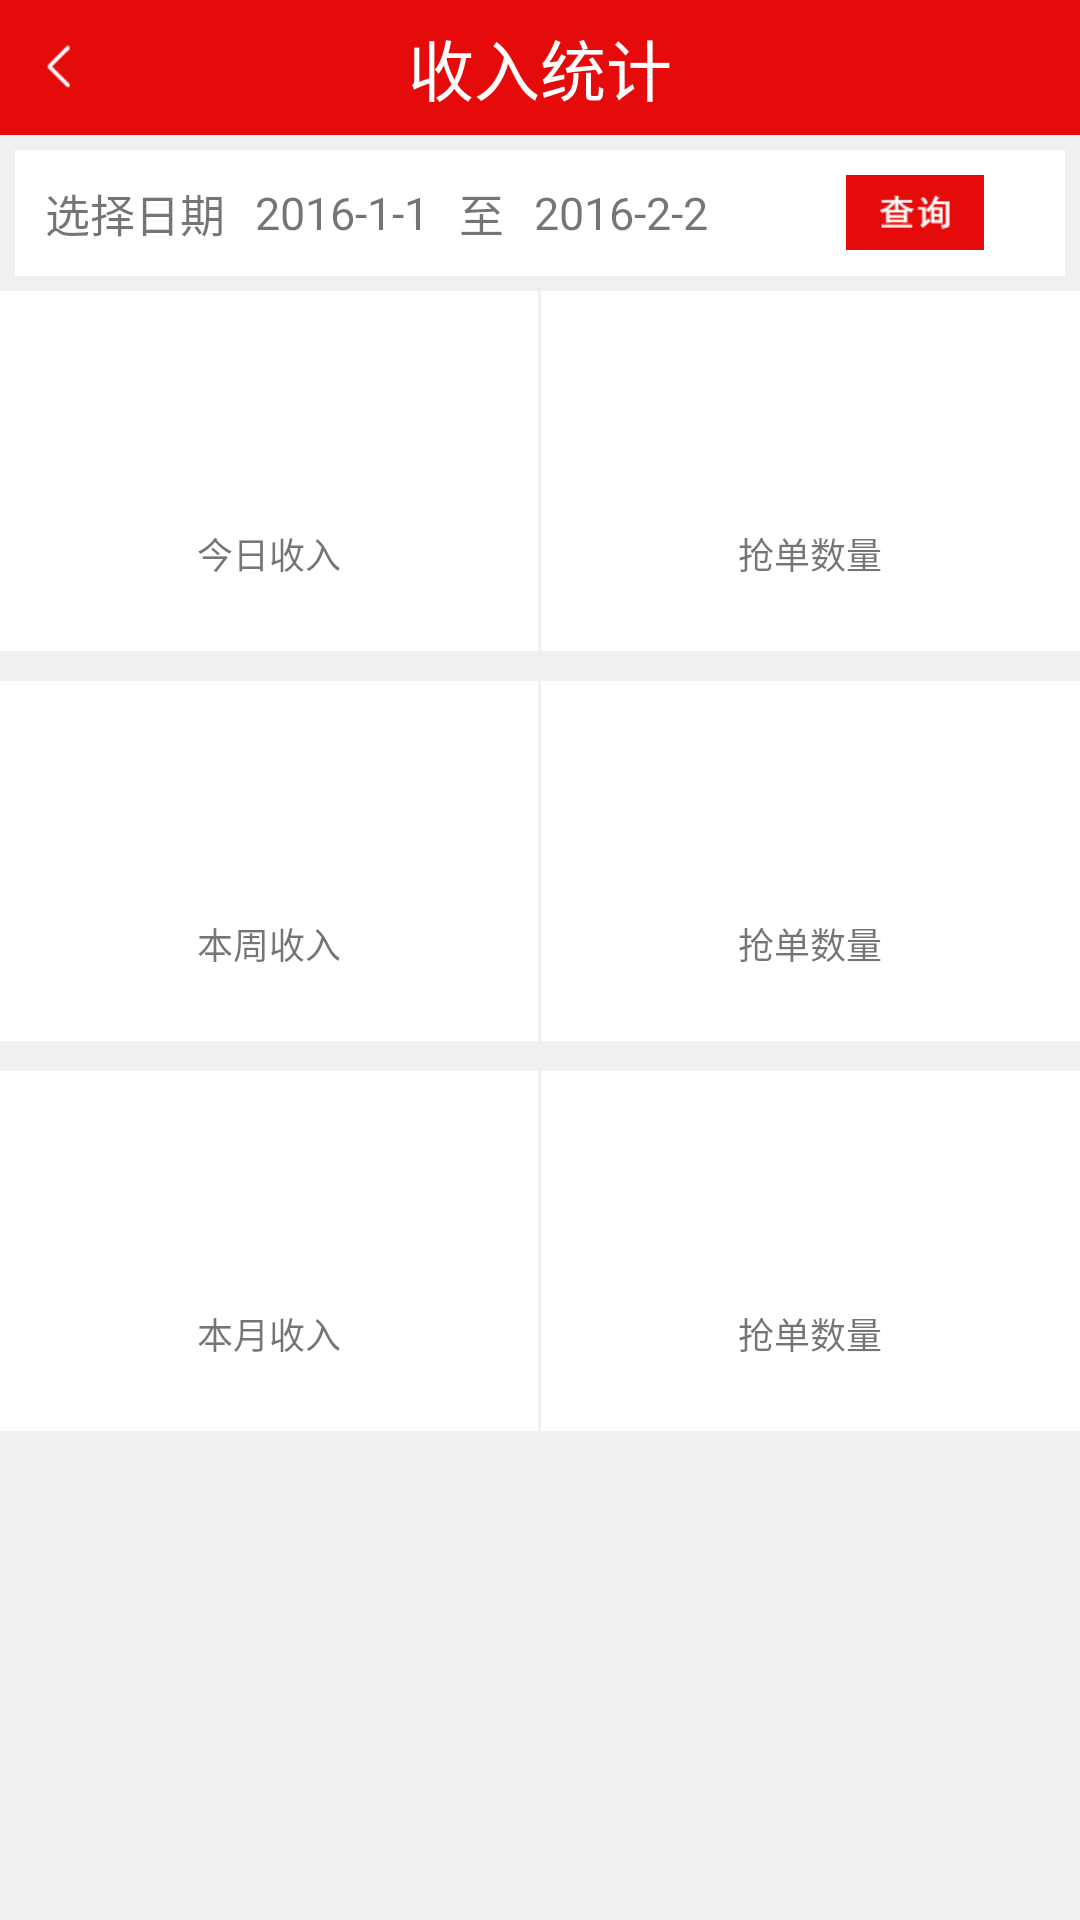

Layout XML and referenced resources for this Android screen:
<!-- AndroidManifest.xml: application theme AppTheme.NoActionBar -->
<!-- res/layout/statistics.xml -->
<?xml version="1.0" encoding="utf-8"?>
<LinearLayout xmlns:android="http://schemas.android.com/apk/res/android"
    android:layout_width="fill_parent"
    android:layout_height="fill_parent"
    android:background="#fff0f0f0"
    android:orientation="vertical">

    <RelativeLayout
        android:layout_width="fill_parent"
        android:layout_height="45.0dip"
        android:background="@drawable/barbg"
        android:gravity="center_vertical">

        <ImageView
            android:id="@id/back"
            android:layout_width="40.0dip"
            android:layout_height="wrap_content"
            android:layout_centerVertical="true"
            android:src="@drawable/btnbar_back" />

        <TextView
            android:layout_width="wrap_content"
            android:layout_height="wrap_content"
            android:layout_centerInParent="true"
            android:ellipsize="end"
            android:gravity="center"
            android:paddingLeft="75.0dip"
            android:paddingRight="75.0dip"
            android:singleLine="true"
            android:text="收入统计"
            android:textColor="#ffffffff"
            android:textSize="22.0sp" />
    </RelativeLayout>

    <LinearLayout
        android:layout_width="fill_parent"
        android:layout_height="wrap_content"
        android:layout_margin="5.0dip"
        android:layout_marginTop="8.0dip"
        android:background="#ffffffff"
        android:gravity="center_vertical"
        android:orientation="horizontal">

        <TextView
            android:layout_width="wrap_content"
            android:layout_height="wrap_content"
            android:layout_margin="10.0dip"
            android:text="选择日期"
            android:textSize="15.0sp" />

        <TextView
            android:id="@id/tv_starttimte"
            android:layout_width="wrap_content"
            android:layout_height="wrap_content"
            android:text="2016-1-1"
            android:textSize="15.0sp" />

        <TextView
            android:layout_width="wrap_content"
            android:layout_height="wrap_content"
            android:layout_marginLeft="10.0dip"
            android:layout_marginRight="10.0dip"
            android:text="至"
            android:textSize="15.0sp" />

        <TextView
            android:id="@id/tv_endtimte"
            android:layout_width="wrap_content"
            android:layout_height="wrap_content"
            android:text="2016-2-2"
            android:textSize="15.0sp" />

        <TextView
            android:layout_width="0.0dip"
            android:layout_height="wrap_content"
            android:layout_weight="1.0" />

        <ImageView
            android:id="@id/tv_search"
            android:layout_width="wrap_content"
            android:layout_height="25.0dip"
            android:src="@drawable/chaxun" />
    </LinearLayout>

    <LinearLayout
        android:layout_width="fill_parent"
        android:layout_height="120.0dip"
        android:orientation="horizontal">

        <LinearLayout
            android:layout_width="0.0dip"
            android:layout_height="fill_parent"
            android:layout_weight="1.0"
            android:background="#ffffffff"
            android:orientation="vertical">

            <TextView
                android:id="@id/day"
                android:layout_width="wrap_content"
                android:layout_height="wrap_content"
                android:layout_gravity="center_horizontal"
                android:layout_marginTop="30.0dip"
                android:text=""
                android:textColor="#ffff0000"
                android:textSize="25.0sp" />

            <TextView
                android:id="@id/daydet"
                android:layout_width="wrap_content"
                android:layout_height="wrap_content"
                android:layout_gravity="center_horizontal"
                android:layout_marginTop="15.0dip"
                android:text="今日收入"
                android:textSize="12.0sp" />
        </LinearLayout>

        <TextView
            android:layout_width="1.0dip"
            android:layout_height="80.0dip"
            android:layout_marginBottom="10.0dip"
            android:layout_marginTop="10.0dip"
            android:background="#ffeeeeee" />

        <LinearLayout
            android:id="@id/sales_ll2"
            android:layout_width="0.0dip"
            android:layout_height="fill_parent"
            android:layout_weight="1.0"
            android:background="#ffffffff"
            android:orientation="vertical">

            <TextView
                android:id="@id/daynum"
                android:layout_width="wrap_content"
                android:layout_height="wrap_content"
                android:layout_gravity="center_horizontal"
                android:layout_marginTop="30.0dip"
                android:text=""
                android:textColor="#ffff0000"
                android:textSize="25.0sp" />

            <TextView
                android:layout_width="wrap_content"
                android:layout_height="wrap_content"
                android:layout_gravity="center_horizontal"
                android:layout_marginTop="15.0dip"
                android:text="抢单数量"
                android:textSize="12.0sp" />
        </LinearLayout>
    </LinearLayout>

    <LinearLayout
        android:id="@id/sta_ll2"
        android:layout_width="fill_parent"
        android:layout_height="120.0dip"
        android:layout_marginTop="10.0dip"
        android:orientation="horizontal">

        <LinearLayout
            android:id="@id/sales_ll4"
            android:layout_width="0.0dip"
            android:layout_height="fill_parent"
            android:layout_weight="1.0"
            android:background="#ffffffff"
            android:orientation="vertical">

            <TextView
                android:id="@id/week"
                android:layout_width="wrap_content"
                android:layout_height="wrap_content"
                android:layout_gravity="center_horizontal"
                android:layout_marginTop="30.0dip"
                android:text=""
                android:textColor="#ffff0000"
                android:textSize="25.0sp" />

            <TextView
                android:layout_width="wrap_content"
                android:layout_height="wrap_content"
                android:layout_gravity="center_horizontal"
                android:layout_marginTop="15.0dip"
                android:text="本周收入"
                android:textSize="12.0sp" />
        </LinearLayout>

        <TextView
            android:layout_width="1.0dip"
            android:layout_height="80.0dip"
            android:layout_marginBottom="10.0dip"
            android:layout_marginTop="10.0dip"
            android:background="#ffeeeeee" />

        <LinearLayout
            android:id="@id/sales_ll5"
            android:layout_width="0.0dip"
            android:layout_height="fill_parent"
            android:layout_weight="1.0"
            android:background="#ffffffff"
            android:orientation="vertical">

            <TextView
                android:id="@id/weeknum"
                android:layout_width="wrap_content"
                android:layout_height="wrap_content"
                android:layout_gravity="center_horizontal"
                android:layout_marginTop="30.0dip"
                android:text=""
                android:textColor="#ffff0000"
                android:textSize="25.0sp" />

            <TextView
                android:layout_width="wrap_content"
                android:layout_height="wrap_content"
                android:layout_gravity="center_horizontal"
                android:layout_marginTop="15.0dip"
                android:text="抢单数量"
                android:textSize="12.0sp" />
        </LinearLayout>
    </LinearLayout>

    <LinearLayout
        android:id="@id/sta_ll3"
        android:layout_width="fill_parent"
        android:layout_height="120.0dip"
        android:layout_marginTop="10.0dip"
        android:orientation="horizontal">

        <LinearLayout
            android:layout_width="0.0dip"
            android:layout_height="fill_parent"
            android:layout_weight="1.0"
            android:background="#ffffffff"
            android:orientation="vertical">

            <TextView
                android:id="@id/mon"
                android:layout_width="wrap_content"
                android:layout_height="wrap_content"
                android:layout_gravity="center_horizontal"
                android:layout_marginTop="30.0dip"
                android:text=""
                android:textColor="#ffff0000"
                android:textSize="25.0sp" />

            <TextView
                android:layout_width="wrap_content"
                android:layout_height="wrap_content"
                android:layout_gravity="center_horizontal"
                android:layout_marginTop="15.0dip"
                android:text="本月收入"
                android:textSize="12.0sp" />
        </LinearLayout>

        <TextView
            android:layout_width="1.0dip"
            android:layout_height="80.0dip"
            android:layout_marginBottom="10.0dip"
            android:layout_marginTop="10.0dip"
            android:background="#ffeeeeee" />

        <LinearLayout
            android:layout_width="0.0dip"
            android:layout_height="fill_parent"
            android:layout_weight="1.0"
            android:background="#ffffffff"
            android:orientation="vertical">

            <TextView
                android:id="@id/monnum"
                android:layout_width="wrap_content"
                android:layout_height="wrap_content"
                android:layout_gravity="center_horizontal"
                android:layout_marginTop="30.0dip"
                android:text=""
                android:textColor="#ffff0000"
                android:textSize="25.0sp" />

            <TextView
                android:layout_width="wrap_content"
                android:layout_height="wrap_content"
                android:layout_gravity="center_horizontal"
                android:layout_marginTop="15.0dip"
                android:text="抢单数量"
                android:textSize="12.0sp" />
        </LinearLayout>
    </LinearLayout>

    <LinearLayout
        android:id="@id/ll_sb"
        android:layout_width="fill_parent"
        android:layout_height="wrap_content"
        android:layout_marginTop="10.0dip"
        android:background="#ffffffff"
        android:orientation="horizontal"
        android:visibility="gone">

        <TextView
            android:layout_width="wrap_content"
            android:layout_height="wrap_content"
            android:layout_marginLeft="120.0dip"
            android:layout_marginTop="10.0dip"
            android:text="&lt;"
            android:textColor="#ff999999"
            android:textSize="20.0sp" />

        <TextView
            android:layout_width="wrap_content"
            android:layout_height="wrap_content"
            android:layout_gravity="center_vertical"
            android:layout_margin="10.0dip"
            android:text="返回上一步"
            android:textColor="#ff999999"
            android:textSize="18.0sp" />
    </LinearLayout>
</LinearLayout>
<!-- resources referenced by this layout -->
<resources>
  <!-- drawable barbg: png bitmap (drawable-hdpi-v4, 222 bytes) -->
  <!-- drawable btnbar_back: png bitmap (drawable-hdpi-v4, 220 bytes) -->
  <!-- drawable chaxun: png bitmap (drawable, 469 bytes) -->
  <style name="AppTheme.NoActionBar">
          <item name="windowActionBar">false</item>
          <item name="windowNoTitle">true</item>
      </style>
</resources>
